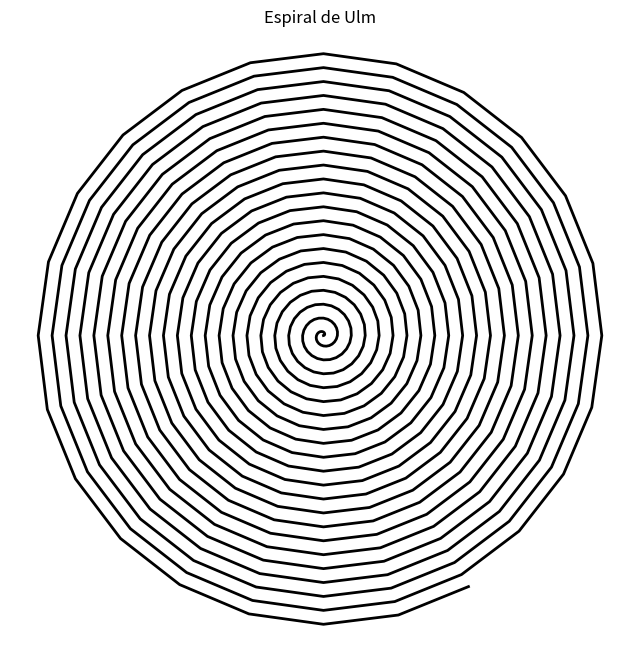

The matplotlib source for this figure:
import numpy as np
import matplotlib.pyplot as plt

# Função para gerar a espiral
def ulm_spiral(n_lines, step_angle, radius_step):
    theta = 0  # Ângulo inicial
    r = 0      # Raio inicial
    x, y = [0], [0]  # Coordenadas iniciais

    for i in range(n_lines):
        # Calcular as coordenadas polares
        r += radius_step
        theta += step_angle

        # Converter para coordenadas cartesianas
        x_new = r * np.cos(theta)
        y_new = r * np.sin(theta)

        x.append(x_new)
        y.append(y_new)

    return x, y

# Parâmetros para a espiral
n_lines = 500  # Número de linhas da espiral
step_angle = np.pi / 12  # Ângulo de rotação em radianos
radius_step = 0.5  # Aumento do raio por iteração

# Gerar as coordenadas da espiral
x, y = ulm_spiral(n_lines, step_angle, radius_step)

# Plotar a espiral
plt.figure(figsize=(8, 8))
plt.plot(x, y, linewidth=2, color="black")
plt.axis('equal')  # Manter a proporção dos eixos
plt.axis('off')    # Remover os eixos
plt.title('Espiral de Ulm')
plt.show()